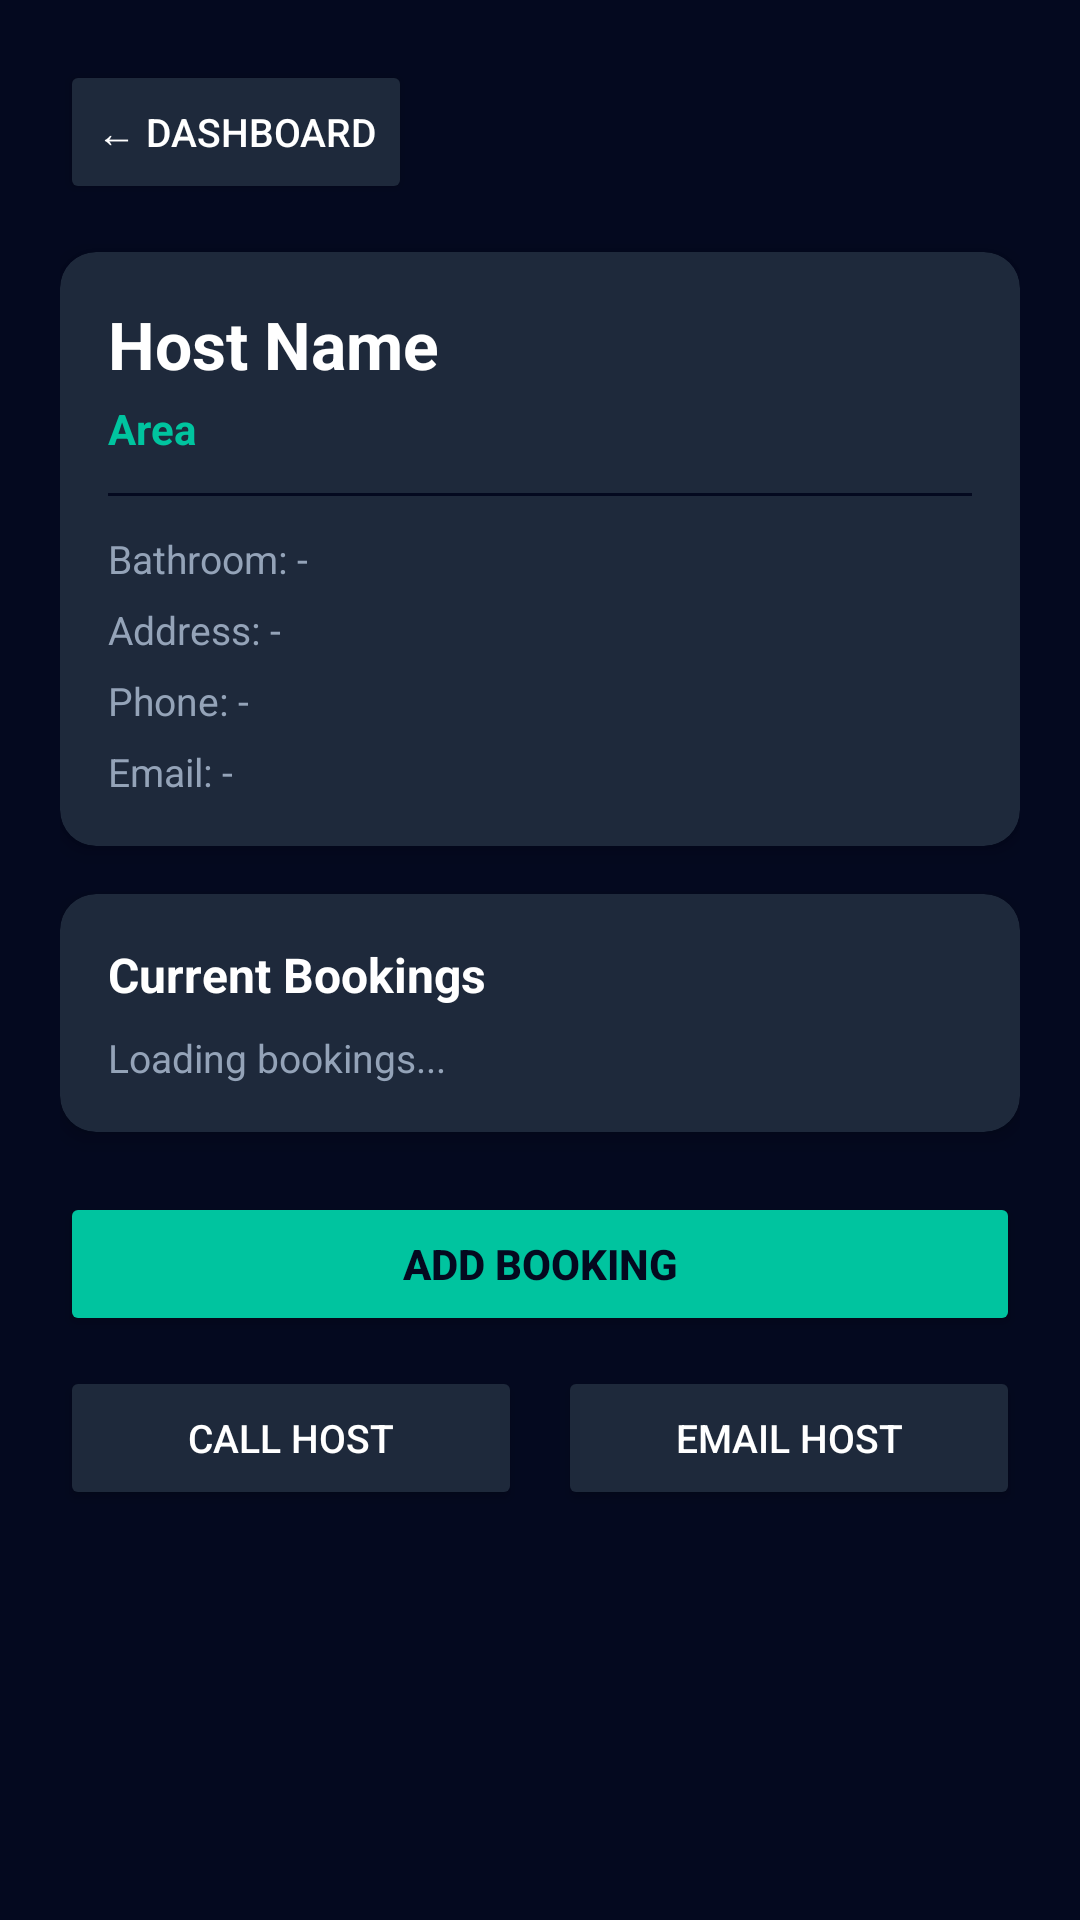

Produce the Android XML layout that renders to this screen, including the resource entries it uses.
<!-- AndroidManifest.xml: application theme Theme.SBA_Application -->
<!-- res/layout/activity_host_details.xml -->
<?xml version="1.0" encoding="utf-8"?>
<ScrollView
    xmlns:android="http://schemas.android.com/apk/res/android"
    xmlns:app="http://schemas.android.com/apk/res-auto"
    xmlns:tools="http://schemas.android.com/tools"
    android:layout_width="match_parent"
    android:layout_height="match_parent"
    android:background="@color/sba_dark_navy"
    android:fillViewport="true"
    tools:context=".DetailedHost"
    tools:ignore="HardcodedText">

    <LinearLayout
        android:layout_width="match_parent"
        android:layout_height="wrap_content"
        android:orientation="vertical"
        android:padding="20dp">

        
        <Button
            android:id="@+id/btnReturnDashboard"
            android:layout_width="wrap_content"
            android:layout_height="48dp"
            android:backgroundTint="@color/sba_card_bg"
            android:text="← Dashboard"
            android:textColor="@color/text_white"
            android:textSize="13sp"
            app:cornerRadius="8dp" />

        
        <androidx.cardview.widget.CardView
            android:layout_width="match_parent"
            android:layout_height="wrap_content"
            android:layout_marginTop="16dp"
            app:cardBackgroundColor="@color/sba_card_bg"
            app:cardCornerRadius="12dp"
            app:cardElevation="4dp">

            <LinearLayout
                android:layout_width="match_parent"
                android:layout_height="wrap_content"
                android:orientation="vertical"
                android:padding="16dp">

                <TextView
                    android:id="@+id/txtName"
                    android:layout_width="wrap_content"
                    android:layout_height="wrap_content"
                    android:text="Host Name"
                    android:textColor="@color/text_white"
                    android:textSize="22sp"
                    android:textStyle="bold" />

                <TextView
                    android:id="@+id/txtArea"
                    android:layout_width="wrap_content"
                    android:layout_height="wrap_content"
                    android:layout_marginTop="4dp"
                    android:text="Area"
                    android:textColor="@color/sba_teal_accent"
                    android:textSize="14sp"
                    android:textStyle="bold" />

                <View
                    android:layout_width="match_parent"
                    android:layout_height="1dp"
                    android:layout_marginVertical="12dp"
                    android:background="@color/sba_dark_navy" />

                <TextView
                    android:id="@+id/txtBathroom"
                    android:layout_width="wrap_content"
                    android:layout_height="wrap_content"
                    android:text="Bathroom: -"
                    android:textColor="@color/text_muted"
                    android:textSize="13sp" />

                <TextView
                    android:id="@+id/txtAddress"
                    android:layout_width="wrap_content"
                    android:layout_height="wrap_content"
                    android:layout_marginTop="6dp"
                    android:text="Address: -"
                    android:textColor="@color/text_muted"
                    android:textSize="13sp" />

                <TextView
                    android:id="@+id/txtPhone"
                    android:layout_width="wrap_content"
                    android:layout_height="wrap_content"
                    android:layout_marginTop="6dp"
                    android:text="Phone: -"
                    android:textColor="@color/text_muted"
                    android:textSize="13sp" />

                <TextView
                    android:id="@+id/txtEmail"
                    android:layout_width="wrap_content"
                    android:layout_height="wrap_content"
                    android:layout_marginTop="6dp"
                    android:text="Email: -"
                    android:textColor="@color/text_muted"
                    android:textSize="13sp" />
            </LinearLayout>
        </androidx.cardview.widget.CardView>

        
        <androidx.cardview.widget.CardView
            android:layout_width="match_parent"
            android:layout_height="wrap_content"
            android:layout_marginTop="16dp"
            app:cardBackgroundColor="@color/sba_card_bg"
            app:cardCornerRadius="12dp"
            app:cardElevation="4dp">

            <LinearLayout
                android:layout_width="match_parent"
                android:layout_height="wrap_content"
                android:orientation="vertical"
                android:padding="16dp">

                <TextView
                    android:layout_width="wrap_content"
                    android:layout_height="wrap_content"
                    android:text="Current Bookings"
                    android:textColor="@color/text_white"
                    android:textSize="16sp"
                    android:textStyle="bold" />

                <TextView
                    android:id="@+id/txtBookings"
                    android:layout_width="match_parent"
                    android:layout_height="wrap_content"
                    android:layout_marginTop="8dp"
                    android:text="Loading bookings..."
                    android:textColor="@color/text_muted"
                    android:textSize="13sp" />
            </LinearLayout>
        </androidx.cardview.widget.CardView>

        
        <Button
            android:id="@+id/btnAddBooking"
            android:layout_width="match_parent"
            android:layout_height="48dp"
            android:layout_marginTop="20dp"
            android:backgroundTint="@color/sba_teal_accent"
            android:text="Add Booking"
            android:textColor="@color/sba_dark_navy"
            android:textSize="14sp"
            android:textStyle="bold"
            app:cornerRadius="8dp" />

        <LinearLayout
            android:layout_width="match_parent"
            android:layout_height="wrap_content"
            android:layout_marginTop="10dp"
            android:orientation="horizontal">

            <Button
                android:id="@+id/btnCallHost"
                android:layout_width="0dp"
                android:layout_height="48dp"
                android:layout_marginEnd="6dp"
                android:layout_weight="1"
                android:backgroundTint="@color/sba_card_bg"
                android:text="Call Host"
                android:textColor="@color/text_white"
                android:textSize="13sp"
                app:cornerRadius="8dp" />

            <Button
                android:id="@+id/btnEmailHost"
                android:layout_width="0dp"
                android:layout_height="48dp"
                android:layout_marginStart="6dp"
                android:layout_weight="1"
                android:backgroundTint="@color/sba_card_bg"
                android:text="Email Host"
                android:textColor="@color/text_white"
                android:textSize="13sp"
                app:cornerRadius="8dp" />
        </LinearLayout>

    </LinearLayout>
</ScrollView>

<!-- resources referenced by this layout -->
<resources>
  <color name="sba_card_bg">#1E293B</color>
  <color name="sba_dark_navy">#04091F</color>
  <color name="sba_teal_accent">#00C49F</color>
  <color name="text_muted">#94A3B8</color>
  <color name="text_white">#FFFFFF</color>
  <style name="Theme.SBA_Application" parent="Theme.MaterialComponents.DayNight.NoActionBar">
          
          <item name="colorPrimary">@color/sba_teal_accent</item>
          <item name="colorPrimaryVariant">@color/sba_teal_dark</item>
          <item name="colorOnPrimary">@color/sba_dark_navy</item>
  
          
          <item name="android:windowBackground">@color/sba_dark_navy</item>
          <item name="colorSurface">@color/sba_card_bg</item>
  
          
          <item name="android:statusBarColor">@color/sba_dark_navy</item>
      </style>
  <color name="sba_teal_dark">#008A70</color>
</resources>
